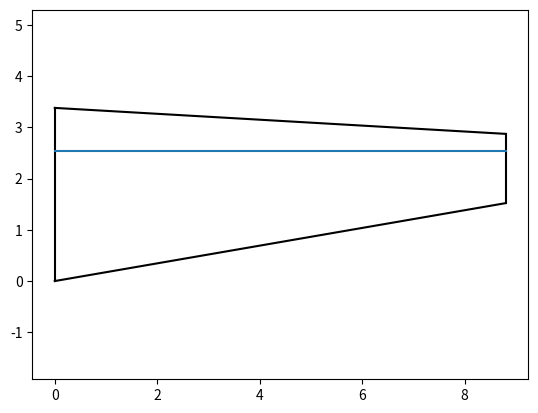

This chart was generated by the following Python code:
import numpy as np
import matplotlib.pyplot as plt


class Planform:
    def __init__(self, AR, Taper, QuarterChordSweep, tc, MTOW=None, WS=None, S=None):
        self.MTOW = MTOW
        self.WS = WS
        self.AR = AR
        self.Taper = Taper
        self.QuarterChordSweep = QuarterChordSweep
        self.g = 9.81
        self.S = S
        self.tc = tc
        if MTOW is None and WS is None and S is None:
            raise ValueError("Please provide a value for either MTOW and WS or S!")

    def WingSurfaceArea(self):
        if self.S is not None:
            return self.S
        else:
            return self.MTOW / self.WS

    def WingSpan(self):
        return np.sqrt(self.WingSurfaceArea() * self.AR)

    def RootChord(self):
        return 2 * self.WingSurfaceArea() / ((1 + self.Taper) * self.WingSpan())

    def TipChord(self):
        return self.Taper * self.RootChord()

    def MAC(self):
        return (2 * self.RootChord() / 3) * (1 + self.Taper + self.Taper**2) / (1 + self.Taper)

    def MAC_y(self):
        return (self.WingSpan() / 6) * (1 + 2 * self.Taper) / (1 + self.Taper)

    def HalfChordSweep(self):
        x_c4_root = self.RootChord() * 3 / 4
        x_c4_tip = x_c4_root - self.WingSpan() / 2 * np.tan(np.deg2rad(self.QuarterChordSweep))

        x_c2_root = self.RootChord() * 1 / 2
        x_c2_tip = x_c4_tip - self.TipChord() * 1 / 4
        print(x_c2_tip)
        print(x_c2_root)
        angle = np.rad2deg(np.arctan((np.abs(x_c2_root - x_c2_tip)) / (self.WingSpan() / 2)))
        return angle

    def t_root_max(self):
        return self.tc * self.RootChord()

    def PlotWingPlanform(self):  # pragma: no cover
        plt.figure()
        plt.plot([0, 0], [self.RootChord(), 0], color="black")  # Plotting Root Chord
        tip_x_qc = (
            self.RootChord() - self.RootChord() / 4 - np.tan(np.deg2rad(self.QuarterChordSweep)) * self.WingSpan() / 2
        )
        plt.plot(
            [self.WingSpan() / 2, self.WingSpan() / 2],
            [tip_x_qc + self.TipChord() / 4, tip_x_qc - 3 * self.TipChord() / 4],
            color="black",
        )  # Plotting Tip Chord
        plt.plot(
            [0, self.WingSpan() / 2], [self.RootChord(), tip_x_qc + self.TipChord() / 4], color="black"
        )  # Plot Leading Edge
        plt.plot([0, self.WingSpan() / 2], [0, tip_x_qc - 3 * self.TipChord() / 4], color="black")  # Plot Trailing Edge
        plt.plot([0, self.WingSpan() / 2], [self.RootChord() - self.RootChord() / 4, tip_x_qc])  # Plot Quarter Chord
        plt.axis("equal")
        plt.show()


if __name__ == "__main__":  # pragma: no cover
    WingConventional = Planform(7.44, 0.4, 0, 0.1367, 25753, 618)
    print("S = ", WingConventional.WingSurfaceArea())
    print("b = ", WingConventional.WingSpan())
    print("Root Chord Length = ", WingConventional.RootChord())
    print("Tip Chord Length = ", WingConventional.TipChord())
    print("Max root thickness = ", WingConventional.t_root_max())

    WingConventional.PlotWingPlanform()
